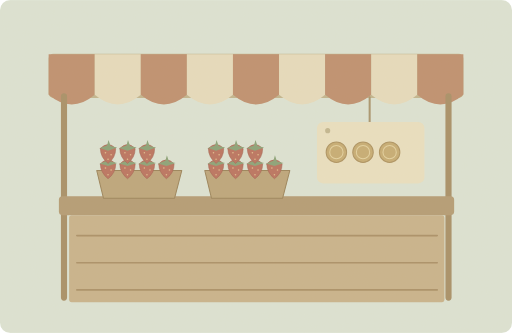
t = 0.00 s
t = 1.50 s: frame unchanged from t = 0.00 s, image omitted
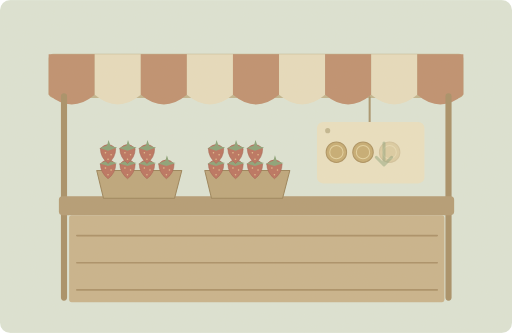
t = 3.25 s
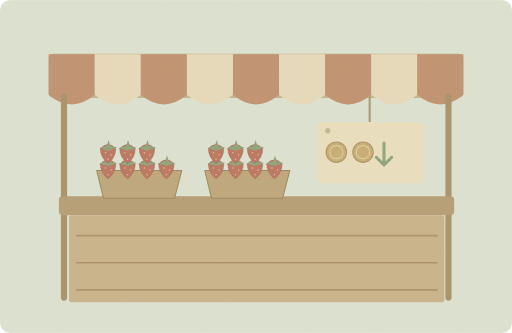
t = 5.00 s
t = 7.00 s: frame unchanged from t = 5.00 s, image omitted
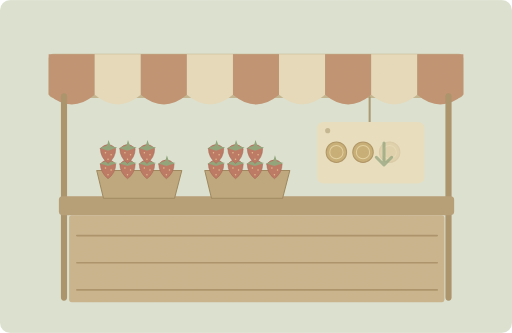
t = 8.50 s

The animated SVG that drew these frames (rendered in a browser with its animation timeline set to each time). Animation: 2 SMIL elements (animate=2); one cycle of 10.00 s, repeats indefinitely.

<svg xmlns="http://www.w3.org/2000/svg" width="1000" height="650" viewBox="0 0 1000 650" role="img" aria-labelledby="title desc"><title id="title">单词小故事</title><desc id="desc">The price of fresh strawberries has fallen this week.</desc><metadata>{"wordId": "price", "dailyExample": "The price of fresh strawberries has fallen this week.", "source": "https://github.com/go1app/word-atlas/blob/main/public/atlas/entries/0.json", "attribution": "Word Atlas contributors — CC BY 4.0", "license": "https://creativecommons.org/licenses/by/4.0/", "changes": "New original vector animation interpreting the daily example.", "durationSeconds": 10}</metadata><defs><clipPath id="frame"><rect width="1000" height="650" rx="20"/></clipPath><filter id="paper"><feTurbulence type="fractalNoise" baseFrequency=".74" numOctaves="3" stitchTiles="stitch"/><feColorMatrix type="saturate" values="0"/><feComponentTransfer><feFuncA type="linear" slope=".065"/></feComponentTransfer><feBlend in="SourceGraphic" mode="soft-light"/></filter><filter id="glow" x="-100%" y="-100%" width="300%" height="300%"><feGaussianBlur stdDeviation="8"/></filter></defs><g clip-path="url(#frame)"><rect x="0" y="0" width="1000" height="650" rx="0" fill="#dce5d7" /><rect x="95" y="105" width="810" height="86" rx="9" fill="#c0b48d" /><path d="M95 106h90v79q-45 38 -90 0Z" fill="#bd8c6c" stroke="none" stroke-width="2" stroke-linecap="round" stroke-linejoin="round" /><path d="M185 106h90v79q-45 38 -90 0Z" fill="#e7ddbe" stroke="none" stroke-width="2" stroke-linecap="round" stroke-linejoin="round" /><path d="M275 106h90v79q-45 38 -90 0Z" fill="#bd8c6c" stroke="none" stroke-width="2" stroke-linecap="round" stroke-linejoin="round" /><path d="M365 106h90v79q-45 38 -90 0Z" fill="#e7ddbe" stroke="none" stroke-width="2" stroke-linecap="round" stroke-linejoin="round" /><path d="M455 106h90v79q-45 38 -90 0Z" fill="#bd8c6c" stroke="none" stroke-width="2" stroke-linecap="round" stroke-linejoin="round" /><path d="M545 106h90v79q-45 38 -90 0Z" fill="#e7ddbe" stroke="none" stroke-width="2" stroke-linecap="round" stroke-linejoin="round" /><path d="M635 106h90v79q-45 38 -90 0Z" fill="#bd8c6c" stroke="none" stroke-width="2" stroke-linecap="round" stroke-linejoin="round" /><path d="M725 106h90v79q-45 38 -90 0Z" fill="#e7ddbe" stroke="none" stroke-width="2" stroke-linecap="round" stroke-linejoin="round" /><path d="M815 106h90v79q-45 38 -90 0Z" fill="#bd8c6c" stroke="none" stroke-width="2" stroke-linecap="round" stroke-linejoin="round" /><path d="M125 188V581M876 188V581" fill="none" stroke="#a58c64" stroke-width="12" stroke-linecap="round" stroke-linejoin="round" /><rect x="115" y="383" width="772" height="37" rx="7" fill="#b29972" /><rect x="135" y="420" width="733" height="170" rx="5" fill="#c7b18a" /><path d="M150 460H854M150 513H854M150 566H854" fill="none" stroke="#a78c63" stroke-width="3" stroke-linecap="round" stroke-linejoin="round" /><path d="M189 333h166l-14 54H202Z" fill="#bba478" stroke="#977f56" stroke-width="2" stroke-linecap="round" stroke-linejoin="round" /><path d="M196 320q15 -16 30 0q0 18 -15 29q-15 -12 -15 -29Z" fill="#b96e5b" stroke="#9b594b" stroke-width="1" stroke-linecap="round" stroke-linejoin="round" /><path d="M195 319l14 -5 3 -11 4 12 13 3 -18 6Z" fill="#86a075" stroke="none" stroke-width="2" stroke-linecap="round" stroke-linejoin="round" /><circle cx="206" cy="328" r="1.5" fill="#e2bd8c" /><circle cx="217" cy="332" r="1.5" fill="#e2bd8c" /><circle cx="211" cy="341" r="1.5" fill="#e2bd8c" /><path d="M234 320q15 -16 30 0q0 18 -15 29q-15 -12 -15 -29Z" fill="#b96e5b" stroke="#9b594b" stroke-width="1" stroke-linecap="round" stroke-linejoin="round" /><path d="M233 319l14 -5 3 -11 4 12 13 3 -18 6Z" fill="#86a075" stroke="none" stroke-width="2" stroke-linecap="round" stroke-linejoin="round" /><circle cx="244" cy="328" r="1.5" fill="#e2bd8c" /><circle cx="255" cy="332" r="1.5" fill="#e2bd8c" /><circle cx="249" cy="341" r="1.5" fill="#e2bd8c" /><path d="M272 320q15 -16 30 0q0 18 -15 29q-15 -12 -15 -29Z" fill="#b96e5b" stroke="#9b594b" stroke-width="1" stroke-linecap="round" stroke-linejoin="round" /><path d="M271 319l14 -5 3 -11 4 12 13 3 -18 6Z" fill="#86a075" stroke="none" stroke-width="2" stroke-linecap="round" stroke-linejoin="round" /><circle cx="282" cy="328" r="1.5" fill="#e2bd8c" /><circle cx="293" cy="332" r="1.5" fill="#e2bd8c" /><circle cx="287" cy="341" r="1.5" fill="#e2bd8c" /><path d="M310 320q15 -16 30 0q0 18 -15 29q-15 -12 -15 -29Z" fill="#b96e5b" stroke="#9b594b" stroke-width="1" stroke-linecap="round" stroke-linejoin="round" /><path d="M309 319l14 -5 3 -11 4 12 13 3 -18 6Z" fill="#86a075" stroke="none" stroke-width="2" stroke-linecap="round" stroke-linejoin="round" /><circle cx="320" cy="328" r="1.5" fill="#e2bd8c" /><circle cx="331" cy="332" r="1.5" fill="#e2bd8c" /><circle cx="325" cy="341" r="1.5" fill="#e2bd8c" /><path d="M196 290q15 -16 30 0q0 18 -15 29q-15 -12 -15 -29Z" fill="#b96e5b" stroke="#9b594b" stroke-width="1" stroke-linecap="round" stroke-linejoin="round" /><path d="M195 289l14 -5 3 -11 4 12 13 3 -18 6Z" fill="#86a075" stroke="none" stroke-width="2" stroke-linecap="round" stroke-linejoin="round" /><circle cx="206" cy="298" r="1.5" fill="#e2bd8c" /><circle cx="217" cy="302" r="1.5" fill="#e2bd8c" /><circle cx="211" cy="311" r="1.5" fill="#e2bd8c" /><path d="M234 290q15 -16 30 0q0 18 -15 29q-15 -12 -15 -29Z" fill="#b96e5b" stroke="#9b594b" stroke-width="1" stroke-linecap="round" stroke-linejoin="round" /><path d="M233 289l14 -5 3 -11 4 12 13 3 -18 6Z" fill="#86a075" stroke="none" stroke-width="2" stroke-linecap="round" stroke-linejoin="round" /><circle cx="244" cy="298" r="1.5" fill="#e2bd8c" /><circle cx="255" cy="302" r="1.5" fill="#e2bd8c" /><circle cx="249" cy="311" r="1.5" fill="#e2bd8c" /><path d="M272 290q15 -16 30 0q0 18 -15 29q-15 -12 -15 -29Z" fill="#b96e5b" stroke="#9b594b" stroke-width="1" stroke-linecap="round" stroke-linejoin="round" /><path d="M271 289l14 -5 3 -11 4 12 13 3 -18 6Z" fill="#86a075" stroke="none" stroke-width="2" stroke-linecap="round" stroke-linejoin="round" /><circle cx="282" cy="298" r="1.5" fill="#e2bd8c" /><circle cx="293" cy="302" r="1.5" fill="#e2bd8c" /><circle cx="287" cy="311" r="1.5" fill="#e2bd8c" /><path d="M400 333h166l-14 54H413Z" fill="#bba478" stroke="#977f56" stroke-width="2" stroke-linecap="round" stroke-linejoin="round" /><path d="M407 320q15 -16 30 0q0 18 -15 29q-15 -12 -15 -29Z" fill="#b96e5b" stroke="#9b594b" stroke-width="1" stroke-linecap="round" stroke-linejoin="round" /><path d="M406 319l14 -5 3 -11 4 12 13 3 -18 6Z" fill="#86a075" stroke="none" stroke-width="2" stroke-linecap="round" stroke-linejoin="round" /><circle cx="417" cy="328" r="1.5" fill="#e2bd8c" /><circle cx="428" cy="332" r="1.5" fill="#e2bd8c" /><circle cx="422" cy="341" r="1.5" fill="#e2bd8c" /><path d="M445 320q15 -16 30 0q0 18 -15 29q-15 -12 -15 -29Z" fill="#b96e5b" stroke="#9b594b" stroke-width="1" stroke-linecap="round" stroke-linejoin="round" /><path d="M444 319l14 -5 3 -11 4 12 13 3 -18 6Z" fill="#86a075" stroke="none" stroke-width="2" stroke-linecap="round" stroke-linejoin="round" /><circle cx="455" cy="328" r="1.5" fill="#e2bd8c" /><circle cx="466" cy="332" r="1.5" fill="#e2bd8c" /><circle cx="460" cy="341" r="1.5" fill="#e2bd8c" /><path d="M483 320q15 -16 30 0q0 18 -15 29q-15 -12 -15 -29Z" fill="#b96e5b" stroke="#9b594b" stroke-width="1" stroke-linecap="round" stroke-linejoin="round" /><path d="M482 319l14 -5 3 -11 4 12 13 3 -18 6Z" fill="#86a075" stroke="none" stroke-width="2" stroke-linecap="round" stroke-linejoin="round" /><circle cx="493" cy="328" r="1.5" fill="#e2bd8c" /><circle cx="504" cy="332" r="1.5" fill="#e2bd8c" /><circle cx="498" cy="341" r="1.5" fill="#e2bd8c" /><path d="M521 320q15 -16 30 0q0 18 -15 29q-15 -12 -15 -29Z" fill="#b96e5b" stroke="#9b594b" stroke-width="1" stroke-linecap="round" stroke-linejoin="round" /><path d="M520 319l14 -5 3 -11 4 12 13 3 -18 6Z" fill="#86a075" stroke="none" stroke-width="2" stroke-linecap="round" stroke-linejoin="round" /><circle cx="531" cy="328" r="1.5" fill="#e2bd8c" /><circle cx="542" cy="332" r="1.5" fill="#e2bd8c" /><circle cx="536" cy="341" r="1.5" fill="#e2bd8c" /><path d="M407 290q15 -16 30 0q0 18 -15 29q-15 -12 -15 -29Z" fill="#b96e5b" stroke="#9b594b" stroke-width="1" stroke-linecap="round" stroke-linejoin="round" /><path d="M406 289l14 -5 3 -11 4 12 13 3 -18 6Z" fill="#86a075" stroke="none" stroke-width="2" stroke-linecap="round" stroke-linejoin="round" /><circle cx="417" cy="298" r="1.5" fill="#e2bd8c" /><circle cx="428" cy="302" r="1.5" fill="#e2bd8c" /><circle cx="422" cy="311" r="1.5" fill="#e2bd8c" /><path d="M445 290q15 -16 30 0q0 18 -15 29q-15 -12 -15 -29Z" fill="#b96e5b" stroke="#9b594b" stroke-width="1" stroke-linecap="round" stroke-linejoin="round" /><path d="M444 289l14 -5 3 -11 4 12 13 3 -18 6Z" fill="#86a075" stroke="none" stroke-width="2" stroke-linecap="round" stroke-linejoin="round" /><circle cx="455" cy="298" r="1.5" fill="#e2bd8c" /><circle cx="466" cy="302" r="1.5" fill="#e2bd8c" /><circle cx="460" cy="311" r="1.5" fill="#e2bd8c" /><path d="M483 290q15 -16 30 0q0 18 -15 29q-15 -12 -15 -29Z" fill="#b96e5b" stroke="#9b594b" stroke-width="1" stroke-linecap="round" stroke-linejoin="round" /><path d="M482 289l14 -5 3 -11 4 12 13 3 -18 6Z" fill="#86a075" stroke="none" stroke-width="2" stroke-linecap="round" stroke-linejoin="round" /><circle cx="493" cy="298" r="1.5" fill="#e2bd8c" /><circle cx="504" cy="302" r="1.5" fill="#e2bd8c" /><circle cx="498" cy="311" r="1.5" fill="#e2bd8c" /><path d="M722 190V244" fill="none" stroke="#a6926b" stroke-width="4" stroke-linecap="round" stroke-linejoin="round" /><rect x="619" y="238" width="210" height="120" rx="12" fill="#eae1c2" /><circle cx="640" cy="255" r="5" fill="#c1b58e" /><g><circle cx="657" cy="297" r="20" fill="#c5aa70" stroke="#ab905d" stroke-width="2"/><circle cx="657" cy="297" r="13" fill="none" stroke="#e4d29f" stroke-width="2"/></g><g><circle cx="709" cy="297" r="20" fill="#c5aa70" stroke="#ab905d" stroke-width="2"/><circle cx="709" cy="297" r="13" fill="none" stroke="#e4d29f" stroke-width="2"/></g><g><animate attributeName="opacity" values="1;1;0;0;1" keyTimes="0;.2;.4;.8;1" dur="10s" repeatCount="indefinite"/><circle cx="761" cy="297" r="20" fill="#c5aa70" stroke="#ab905d" stroke-width="2"/><circle cx="761" cy="297" r="13" fill="none" stroke="#e4d29f" stroke-width="2"/></g><g><animate attributeName="opacity" values="0;0;1;1;0" keyTimes="0;.25;.4;.8;1" dur="10s" repeatCount="indefinite"/><path d="M750 279V319M735 307L750 322 765 307" fill="none" stroke="#88a07a" stroke-width="6" stroke-linecap="round" stroke-linejoin="round" /></g><rect width="1000" height="650" fill="#ddc8a0" opacity=".14" filter="url(#paper)" pointer-events="none"/></g></svg>
